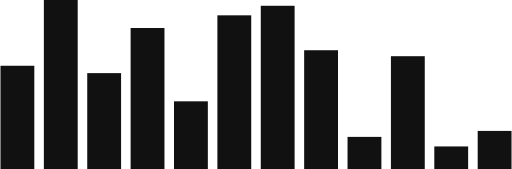
t = 0.00 s
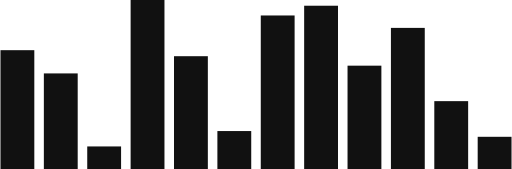
t = 0.17 s
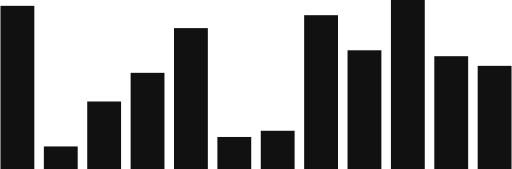
t = 0.33 s
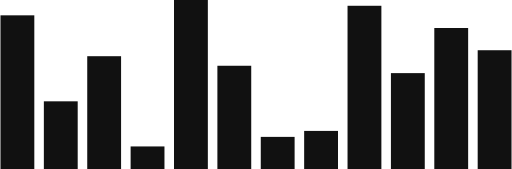
t = 0.50 s
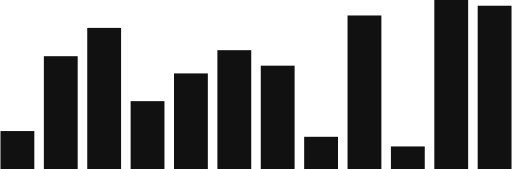
t = 0.67 s
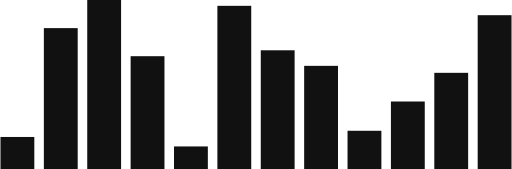
t = 0.83 s

The animated SVG that drew these frames (rendered in a browser with its animation timeline set to each time). Animation: 12 SMIL elements (animate=12); one cycle of 1.00 s, repeats indefinitely.

<?xml version="1.0" encoding="UTF-8" standalone="no"?>
<svg
	xmlns:dc="http://purl.org/dc/elements/1.1/"
	xmlns:cc="http://creativecommons.org/ns#"
	xmlns:rdf="http://www.w3.org/1999/02/22-rdf-syntax-ns#"
	xmlns:svg="http://www.w3.org/2000/svg"
	xmlns="http://www.w3.org/2000/svg"
	xmlns:sodipodi="http://sodipodi.sourceforge.net/DTD/sodipodi-0.dtd"
	xmlns:inkscape="http://www.inkscape.org/namespaces/inkscape"
	class="lds-equalizer"
	width="77.92923"
	height="25.770414"
	viewBox="0 0 90.615383 29.965598"
	preserveAspectRatio="xMidYMid"
	version="1.1"
	id="svg28"
	sodipodi:docname="preloader.svg"
	inkscape:version="0.92.1 r15371">
	<metadata id="metadata34">
		<rdf:RDF>
			<cc:Work rdf:about="">
				<dc:format>image/svg+xml</dc:format>
				<dc:type rdf:resource="http://purl.org/dc/dcmitype/StillImage"/>
				<dc:title></dc:title>
			</cc:Work>
		</rdf:RDF>
	</metadata>
	<defs id="defs32"/>
	<sodipodi:namedview
		pagecolor="#ffffff"
		bordercolor="#666666"
		borderopacity="1"
		objecttolerance="10"
		gridtolerance="10"
		guidetolerance="10"
		inkscape:pageopacity="0"
		inkscape:pageshadow="2"
		inkscape:window-width="1920"
		inkscape:window-height="1018"
		id="namedview30"
		showgrid="false"
		fit-margin-top="0"
		fit-margin-left="0"
		fit-margin-right="0"
		fit-margin-bottom="0"
		inkscape:zoom="2.744186"
		inkscape:cx="38.964616"
		inkscape:cy="12.04"
		inkscape:window-x="-8"
		inkscape:window-y="-8"
		inkscape:window-maximized="1"
		inkscape:current-layer="svg28"/>
	<g transform="rotate(180,47.653847,32.9828)" id="g26">
		<rect ng-attr-x="{{7.6923076923076925 - config.width/2}}" y="36" ng-attr-width="{{config.width}}" height="24.010799" x="4.6923075" width="6" id="rect2" style="fill:#111">
			<animate attributeName="height" calcMode="spline" values="20;30;4;20" times="0;0.33;0.66;1" ng-attr-dur="{{config.speed}}" keySplines="0.5 0 0.5 1;0.5 0 0.5 1;0.5 0 0.5 1" repeatCount="indefinite" begin="-0.5833333333333334s" dur="1"/>
		</rect>
		<rect ng-attr-x="{{15.384615384615385 - config.width/2}}" y="36" ng-attr-width="{{config.width}}" height="28.4181" x="12.384615" width="6" id="rect4" style="fill:#111">
			<animate attributeName="height" calcMode="spline" values="20;30;4;20" times="0;0.33;0.66;1" ng-attr-dur="{{config.speed}}" keySplines="0.5 0 0.5 1;0.5 0 0.5 1;0.5 0 0.5 1" repeatCount="indefinite" begin="-0.6666666666666666s" dur="1"/>
		</rect>
		<rect ng-attr-x="{{23.076923076923077 - config.width/2}}" y="36" ng-attr-width="{{config.width}}" height="8.1130505" x="20.076923" width="6" id="rect6" style="fill:#111">
			<animate attributeName="height" calcMode="spline" values="20;30;4;20" times="0;0.33;0.66;1" ng-attr-dur="{{config.speed}}" keySplines="0.5 0 0.5 1;0.5 0 0.5 1;0.5 0 0.5 1" repeatCount="indefinite" begin="0s" dur="1"/>
		</rect>
		<rect ng-attr-x="{{30.76923076923077 - config.width/2}}" y="36" ng-attr-width="{{config.width}}" height="29.965599" x="27.76923" width="6" id="rect8" style="fill:#111">
			<animate attributeName="height" calcMode="spline" values="20;30;4;20" times="0;0.33;0.66;1" ng-attr-dur="{{config.speed}}" keySplines="0.5 0 0.5 1;0.5 0 0.5 1;0.5 0 0.5 1" repeatCount="indefinite" begin="-0.75s" dur="1"/>
		</rect>
		<rect ng-attr-x="{{38.46153846153846 - config.width/2}}" y="36" ng-attr-width="{{config.width}}" height="4.0894299" x="35.46154" width="6" id="rect10" style="fill:#111">
			<animate attributeName="height" calcMode="spline" values="20;30;4;20" times="0;0.33;0.66;1" ng-attr-dur="{{config.speed}}" keySplines="0.5 0 0.5 1;0.5 0 0.5 1;0.5 0 0.5 1" repeatCount="indefinite" begin="-0.08333333333333333s" dur="1"/>
		</rect>
		<rect ng-attr-x="{{46.15384615384615 - config.width/2}}" y="36" ng-attr-width="{{config.width}}" height="10.4173" x="43.153847" width="6" id="rect12" style="fill:#111">
			<animate attributeName="height" calcMode="spline" values="20;30;4;20" times="0;0.33;0.66;1" ng-attr-dur="{{config.speed}}" keySplines="0.5 0 0.5 1;0.5 0 0.5 1;0.5 0 0.5 1" repeatCount="indefinite" begin="-0.25s" dur="1"/>
		</rect>
		<rect ng-attr-x="{{53.84615384615385 - config.width/2}}" y="36" ng-attr-width="{{config.width}}" height="19.945" x="50.846153" width="6" id="rect14" style="fill:#111">
			<animate attributeName="height" calcMode="spline" values="20;30;4;20" times="0;0.33;0.66;1" ng-attr-dur="{{config.speed}}" keySplines="0.5 0 0.5 1;0.5 0 0.5 1;0.5 0 0.5 1" repeatCount="indefinite" begin="-0.4166666666666667s" dur="1"/>
		</rect>
		<rect ng-attr-x="{{61.53846153846154 - config.width/2}}" y="36" ng-attr-width="{{config.width}}" height="28.3615" x="58.53846" width="6" id="rect16" style="fill:#111">
			<animate attributeName="height" calcMode="spline" values="20;30;4;20" times="0;0.33;0.66;1" ng-attr-dur="{{config.speed}}" keySplines="0.5 0 0.5 1;0.5 0 0.5 1;0.5 0 0.5 1" repeatCount="indefinite" begin="-0.8333333333333334s" dur="1"/>
		</rect>
		<rect ng-attr-x="{{69.23076923076923 - config.width/2}}" y="36" ng-attr-width="{{config.width}}" height="5.0082898" x="66.230766" width="6" id="rect18" style="fill:#111">
			<animate attributeName="height" calcMode="spline" values="20;30;4;20" times="0;0.33;0.66;1" ng-attr-dur="{{config.speed}}" keySplines="0.5 0 0.5 1;0.5 0 0.5 1;0.5 0 0.5 1" repeatCount="indefinite" begin="-0.16666666666666666s" dur="1"/>
		</rect>
		<rect ng-attr-x="{{76.92307692307692 - config.width/2}}" y="36" ng-attr-width="{{config.width}}" height="20.630199" x="73.92308" width="6" id="rect20" style="fill:#111">
			<animate attributeName="height" calcMode="spline" values="20;30;4;20" times="0;0.33;0.66;1" ng-attr-dur="{{config.speed}}" keySplines="0.5 0 0.5 1;0.5 0 0.5 1;0.5 0 0.5 1" repeatCount="indefinite" begin="-0.5s" dur="1"/>
		</rect>
		<rect ng-attr-x="{{84.61538461538461 - config.width/2}}" y="36" ng-attr-width="{{config.width}}" height="17.468901" x="81.615387" width="6" id="rect22" style="fill:#111">
			<animate attributeName="height" calcMode="spline" values="20;30;4;20" times="0;0.33;0.66;1" ng-attr-dur="{{config.speed}}" keySplines="0.5 0 0.5 1;0.5 0 0.5 1;0.5 0 0.5 1" repeatCount="indefinite" begin="-0.3333333333333333s" dur="1"/>
		</rect>
		<rect ng-attr-x="{{92.3076923076923 - config.width/2}}" y="36" ng-attr-width="{{config.width}}" height="19.572001" x="89.307693" width="6" id="rect24" style="fill:#111">
			<animate attributeName="height" calcMode="spline" values="20;30;4;20" times="0;0.33;0.66;1" ng-attr-dur="{{config.speed}}" keySplines="0.5 0 0.5 1;0.5 0 0.5 1;0.5 0 0.5 1" repeatCount="indefinite" begin="-0.9166666666666666s" dur="1"/>
		</rect>
	</g>
</svg>